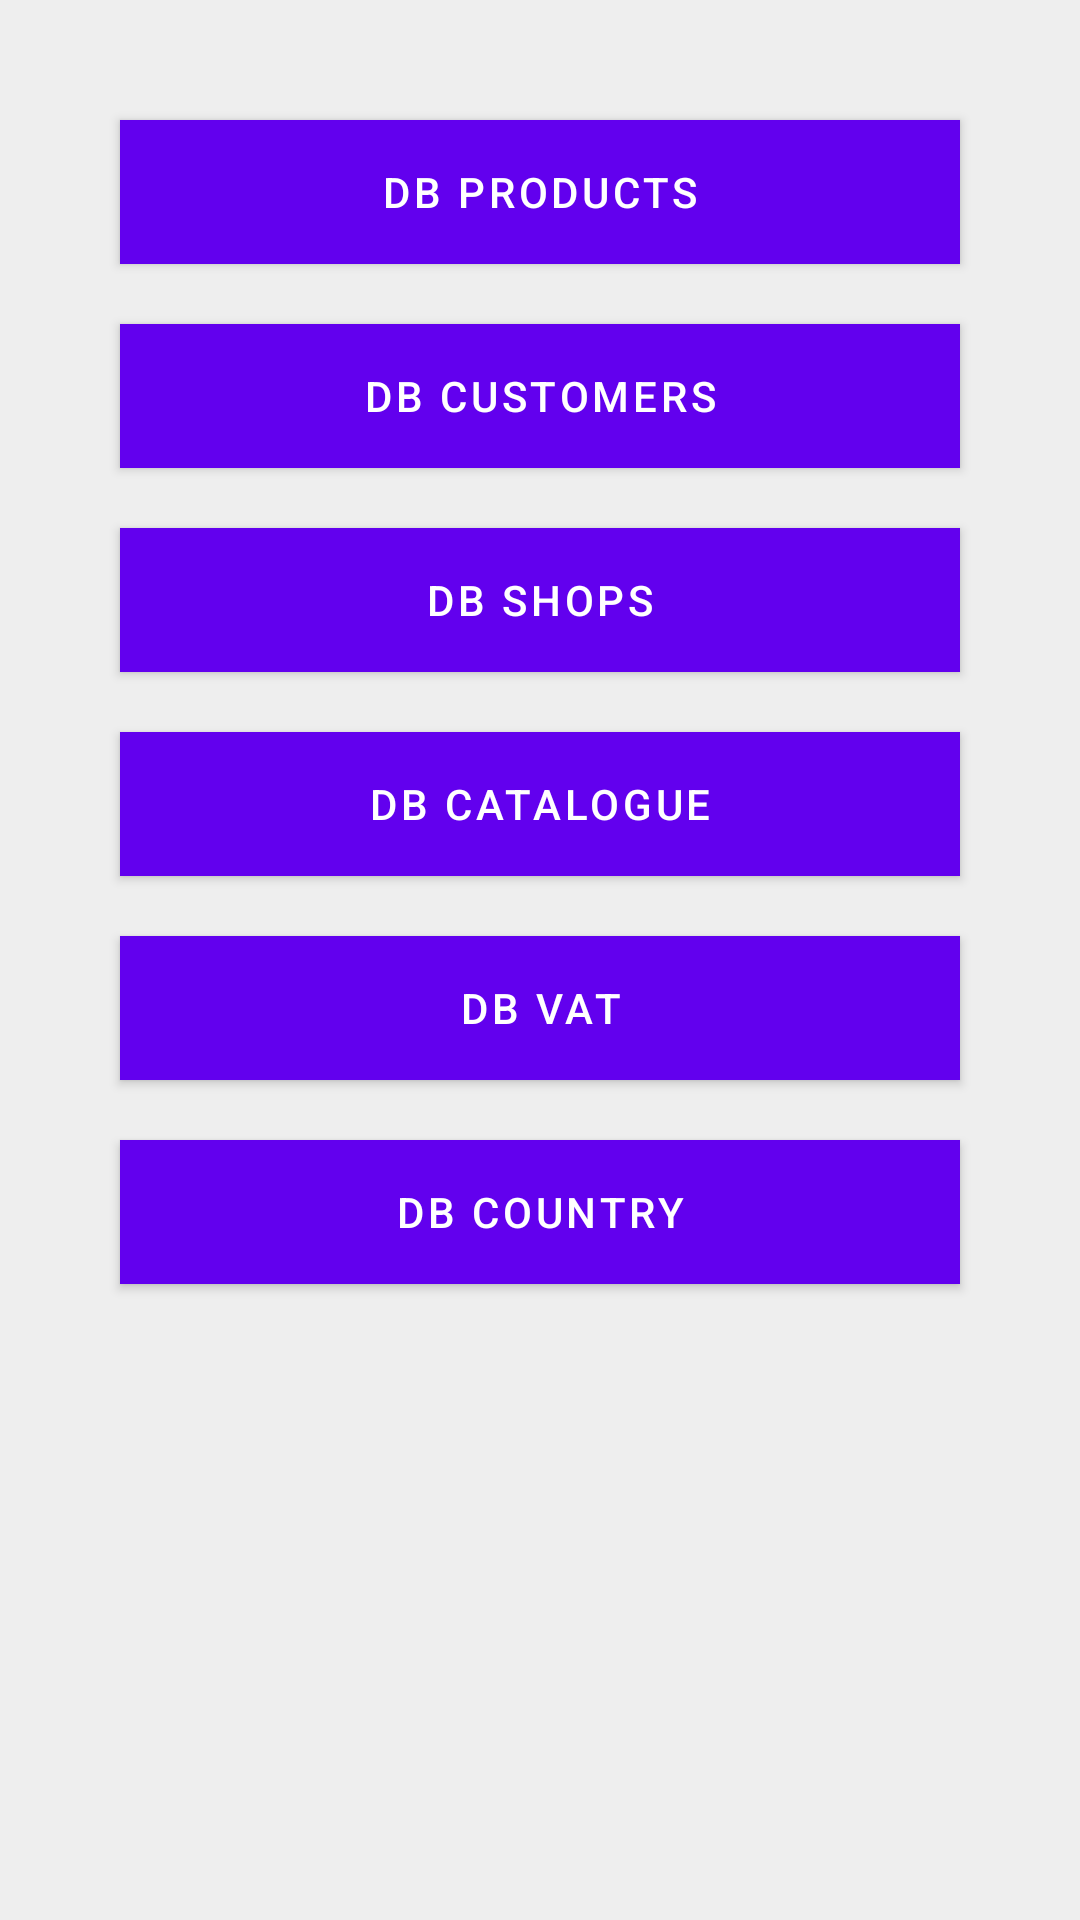

Reconstruct the res/layout file that produces this screen, plus the resources it refers to.
<!-- AndroidManifest.xml: application theme AppTheme -->
<!-- res/layout/activity_reload_dbs.xml -->
<?xml version="1.0" encoding="utf-8"?>
<RelativeLayout xmlns:android="http://schemas.android.com/apk/res/android"
    xmlns:app="http://schemas.android.com/apk/res-auto"
    xmlns:tools="http://schemas.android.com/tools"
    android:layout_width="match_parent"
    android:layout_height="match_parent"
    android:background="@color/colorFaint"
    tools:context="gr.cityl.iliadis.Activities.ReloadDbsActivity">

    <Button
        android:id="@+id/button3"
        android:layout_width="match_parent"
        android:layout_height="wrap_content"
        android:layout_marginStart="40dp"
        android:layout_marginTop="40dp"
        android:layout_marginEnd="40dp"
        android:background="@color/colorGreen"
        android:text="@string/databaseproduct"
        android:textColor="#ffffff" />

    <Button
        android:id="@+id/button4"
        android:layout_width="match_parent"
        android:layout_height="wrap_content"
        android:layout_below="@+id/button3"
        android:layout_alignStart="@+id/button3"
        android:layout_marginTop="20dp"
        android:layout_marginEnd="40dp"
        android:background="@color/colorGreen"
        android:text="@string/databasecustomer"
        android:textColor="#ffffff" />

    <Button
        android:id="@+id/button5"
        android:layout_width="match_parent"
        android:layout_height="wrap_content"
        android:layout_below="@+id/button4"
        android:layout_alignStart="@+id/button4"
        android:layout_marginTop="20dp"
        android:layout_marginEnd="40dp"
        android:background="@color/colorGreen"
        android:text="@string/databaseshops"
        android:textColor="#ffffff" />

    <Button
        android:id="@+id/button6"
        android:layout_width="match_parent"
        android:layout_height="wrap_content"
        android:layout_below="@+id/button5"
        android:layout_alignStart="@+id/button5"
        android:layout_marginTop="20dp"
        android:layout_marginEnd="40dp"
        android:background="@color/colorGreen"
        android:text="@string/databasecatalogue"
        android:textColor="#ffffff" />

    <Button
        android:id="@+id/button7"
        android:layout_width="match_parent"
        android:layout_height="wrap_content"
        android:layout_below="@+id/button6"
        android:layout_alignStart="@+id/button6"
        android:layout_marginTop="20dp"
        android:layout_marginEnd="40dp"
        android:background="@color/colorGreen"
        android:text="@string/databasevat"
        android:textColor="#ffffff" />

    <Button
        android:id="@+id/button9"
        android:layout_width="match_parent"
        android:layout_height="wrap_content"
        android:layout_below="@+id/button7"
        android:layout_alignStart="@+id/button7"
        android:layout_marginTop="20dp"
        android:layout_marginEnd="40dp"
        android:background="@color/colorGreen"
        android:text="@string/databasecountry"
        android:textColor="#ffffff" />
</RelativeLayout>
<!-- resources referenced by this layout -->
<resources>
  <color name="colorFaint">#eeeeee</color>
  <color name="colorGreen">#41a4aa</color>
  <string name="databasecatalogue">DB Catalogue</string>
  <string name="databasecountry">DB Country</string>
  <string name="databasecustomer">DB Customers</string>
  <string name="databaseproduct">DB Products</string>
  <string name="databaseshops">DB Shops</string>
  <string name="databasevat">DB VAT</string>
</resources>
